Run: headless pygame with SDL's dummy video driver; simulated clock (each Clock.tick advances the game by its frame time, no real sleeping); random seed 0; keys injected as events and as key.get_pressed() state; mouse plan: one left click at the window centre at the start of phase 2, then a move to the lower-right quarter at the start of phase 3.
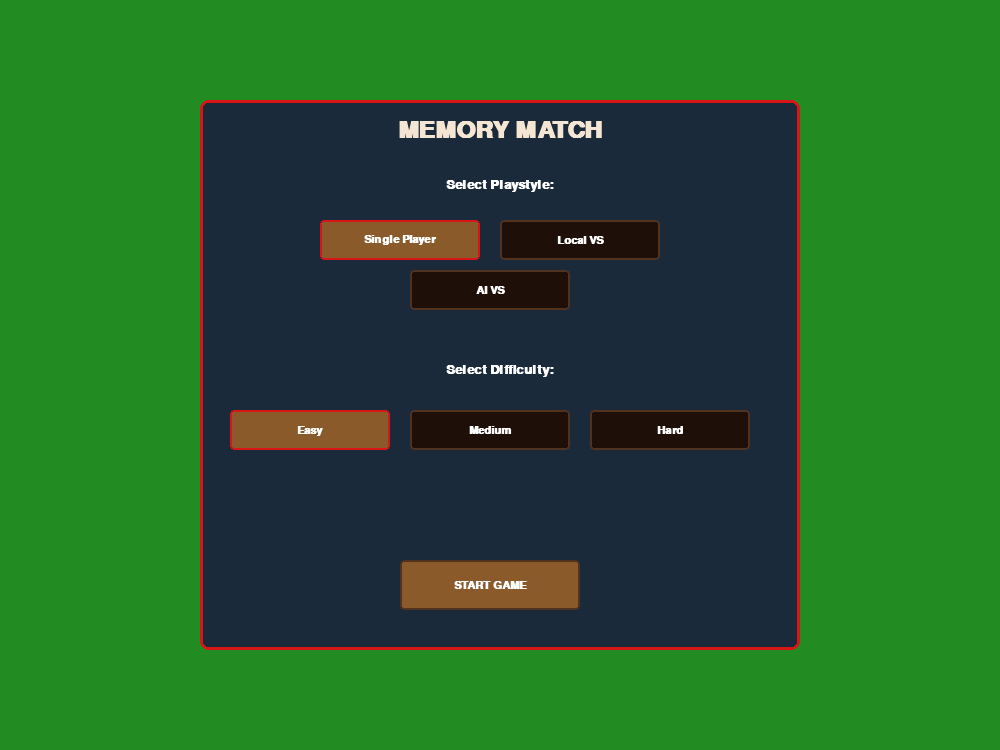
Frame 1 of 4 · flips 1–60 · no input
Frame 2 of 4 · flips 61–180 · clicked the window centre · tapped SPACE, RETURN · held RIGHT (→), D · screen unchanged from frame 1, image omitted
Frame 3 of 4 · flips 181–300 · moved the mouse to the lower-right quarter · held DOWN (↓), S · screen unchanged from frame 2, image omitted
Frame 4 of 4 · flips 301–420 · held LEFT (←), A, UP (↑), W · screen unchanged from frame 3, image omitted

The pygame program that drew these frames:

import pygame
import random
import sys

# Initialise Pygame
pygame.init()

# --- WINDOW CONFIGURATION ---
WIDTH, HEIGHT = 1000, 750
screen = pygame.display.set_mode((WIDTH, HEIGHT))
pygame.display.set_caption("Memory Match")
clock = pygame.time.Clock()

# --- COLOURS ---
COLOUR_MENU_BG = (26, 42, 58)
COLOUR_TEXT_LIGHT = (245, 230, 211)
COLOUR_WHITE = (255, 255, 255)
COLOUR_CARD_FRONT = (255, 255, 255)
COLOUR_CARD_BORDER = (217, 22, 22)

COLOUR_CARD_TEXT = (217, 22, 22)
COLOUR_MATCHED = (160, 176, 176)
COLOUR_HEADER_BG = (44, 62, 80)
COLOUR_BG_GREEN = (34, 139, 34)
COLOUR_CARD_BACK = (74, 123, 138)
COLOUR_RED = (192, 57, 43)
COLOUR_HEADER_BORDER = (196, 154, 108)

# --- FONTS ---
font_title = pygame.font.SysFont("helvetica", 36, bold=True)
font_header = pygame.font.SysFont("helvetica", 20, bold=True)
font_ui = pygame.font.SysFont("helvetica", 16, bold=True)
font_card = pygame.font.SysFont("helvetica", 22, bold=True)

# --- BACKGROUND (solid green) ---
BACKGROUND_SURFACE = pygame.Surface((WIDTH, HEIGHT))
BACKGROUND_SURFACE.fill(COLOUR_BG_GREEN)

def get_card_back_surface(w, h):
    """Return a solid retro‑teal surface for card backs."""
    surf = pygame.Surface((w, h))
    surf.fill(COLOUR_CARD_BACK)
    return surf

CARD_W, CARD_H = 55, 75
CARD_BACK_SURF = get_card_back_surface(CARD_W, CARD_H)

# --- GAME ENGINE STATE CLASSES ---
class MenuButton:
    def __init__(self, text, x, y, w, h, var_type, value):
        self.rect = pygame.Rect(x, y, w, h)
        self.text = text
        self.var_type = var_type
        self.value = value

    def draw(self, screen, current_selection):
        is_selected = current_selection == self.value
        bg_colour = (139, 90, 43) if (is_selected or self.var_type == "start") else (30, 15, 8)
        border_colour = COLOUR_CARD_BORDER if is_selected else (80, 50, 30)

        pygame.draw.rect(screen, bg_colour, self.rect, border_radius=4)
        pygame.draw.rect(screen, border_colour, self.rect, 2, border_radius=4)

        txt_surf = font_ui.render(self.text, True, COLOUR_WHITE)
        txt_rect = txt_surf.get_rect(center=self.rect.center)
        screen.blit(txt_surf, txt_rect)

    def is_clicked(self, pos):
        return self.rect.collidepoint(pos)

class Card:
    def __init__(self, value, index):
        self.value = value
        self.index = index
        self.is_flipped = False
        self.is_matched = False
        self.rect = pygame.Rect(0, 0, CARD_W, CARD_H)

    def draw(self, surface, x, y):
        self.rect.topleft = (x, y)

        if self.is_matched:
            pygame.draw.rect(surface, COLOUR_MATCHED, self.rect, border_radius=3)
            pygame.draw.rect(surface, (60, 60, 60), self.rect, 1, border_radius=3)
        elif self.is_flipped:
            pygame.draw.rect(surface, COLOUR_CARD_FRONT, self.rect, border_radius=3)
            pygame.draw.rect(surface, COLOUR_CARD_BORDER, self.rect, 2, border_radius=3)
            val_surf = font_card.render(str(self.value), True, COLOUR_CARD_TEXT)
            val_rect = val_surf.get_rect(center=self.rect.center)
            surface.blit(val_surf, val_rect)
        else:
            surface.blit(CARD_BACK_SURF, (x, y))
            pygame.draw.rect(surface, (34, 17, 5), self.rect, 1, border_radius=3)

class GameManager:
    def __init__(self):
        self.state = "MENU"
        self.selected_style = "Single Player"
        self.selected_diff = "Easy"
        self.init_menu_ui()

    def init_menu_ui(self):
        self.menu_buttons = [
            MenuButton("Single Player", 320, 220, 160, 40, "style", "Single Player"),
            MenuButton("Local VS",       500, 220, 160, 40, "style", "Local VS"),
            MenuButton("AI VS",          410, 270, 160, 40, "style", "AI VS"),
            MenuButton("Easy",           230, 410, 160, 40, "diff", "Easy"),
            MenuButton("Medium",         410, 410, 160, 40, "diff", "Medium"),
            MenuButton("Hard",           590, 410, 160, 40, "diff", "Hard"),
            MenuButton("START GAME",     400, 560, 180, 50, "start", "START"),
        ]

    def init_game_board(self):
        diff_config = {
            "Easy":   {"pairs": 12, "lives": 18, "cols": 6},
            "Medium": {"pairs": 26, "lives": 31, "cols": 13},
            "Hard":   {"pairs": 52, "lives": 52, "cols": 13},
        }
        config = diff_config[self.selected_diff]
        self.num_pairs = config["pairs"]
        self.lives = config["lives"]
        self.max_cols = config["cols"]

        self.p1_pairs = 0
        self.p2_pairs = 0
        self.current_turn = 1

        values = list(range(1, self.num_pairs + 1)) * 2
        random.shuffle(values)
        self.cards = [Card(val, i) for i, val in enumerate(values)]

        self.grid_padding_x = 12
        self.grid_padding_y = 12
        self.total_grid_w = self.max_cols * (CARD_W + self.grid_padding_x) - self.grid_padding_x
        self.grid_start_x = (WIDTH - self.total_grid_w) // 2
        self.grid_start_y = 100
        self.scroll_y = 0

        total_rows = (len(self.cards) + self.max_cols - 1) // self.max_cols
        self.total_grid_h = total_rows * (CARD_H + self.grid_padding_y) + 50
        self.max_scroll = max(0, (self.grid_start_y + self.total_grid_h) - (HEIGHT - 40))

        self.selected_indices = []
        self.lock_board = False
        self.cooldown_timer = 0
        self.ai_timer = 0
        self.game_over_msg = ""

    def process_events(self):
        for event in pygame.event.get():
            if event.type == pygame.QUIT:
                pygame.quit()
                sys.exit()

            if event.type == pygame.MOUSEBUTTONDOWN:
                if event.button == 1:
                    self.handle_click(event.pos)
                elif event.button == 4 and self.state == "PLAYING":
                    self.scroll_y = max(0, self.scroll_y - 30)
                elif event.button == 5 and self.state == "PLAYING":
                    self.scroll_y = min(self.max_scroll, self.scroll_y + 30)

    def handle_click(self, pos):
        if self.state == "MENU":
            for btn in self.menu_buttons:
                if btn.is_clicked(pos):
                    if btn.var_type == "style":
                        self.selected_style = btn.value
                    elif btn.var_type == "diff":
                        self.selected_diff = btn.value
                    elif btn.var_type == "start":
                        self.init_game_board()
                        self.state = "PLAYING"
            return

        if self.state == "GAME_OVER":
            self.state = "MENU"
            return

        if self.state == "PLAYING" and not self.lock_board:
            if self.selected_style == "AI VS" and self.current_turn == 2:
                return

            adjusted_pos = (pos[0], pos[1] - self.grid_start_y + self.scroll_y)
            for card in self.cards:
                if card.rect.collidepoint(adjusted_pos) and not card.is_flipped and not card.is_matched:
                    self.flip_card(card.index)
                    break

    def flip_card(self, idx):
        self.cards[idx].is_flipped = True
        self.selected_indices.append(idx)
        if len(self.selected_indices) == 2:
            self.lock_board = True
            self.cooldown_timer = pygame.time.get_ticks() + 800

    def update(self):
        if self.state != "PLAYING":
            return

        current_time = pygame.time.get_ticks()

        if self.lock_board and self.cooldown_timer > 0 and current_time >= self.cooldown_timer:
            self.evaluate_match()
            self.cooldown_timer = 0

            if all(c.is_matched for c in self.cards):
                self.trigger_game_over(all_cleared=True)
            elif self.selected_style == "Single Player" and self.lives <= 0:
                self.trigger_game_over(all_cleared=False)
            else:
                if self.selected_style == "AI VS" and self.current_turn == 2 and not self.lock_board:
                    self.ai_timer = current_time + 600

        if (self.selected_style == "AI VS" and self.current_turn == 2 and not self.lock_board
                and self.ai_timer > 0 and current_time >= self.ai_timer):
            self.execute_ai_turn()
            self.ai_timer = 0

    def evaluate_match(self):
        idx1, idx2 = self.selected_indices
        c1, c2 = self.cards[idx1], self.cards[idx2]

        if c1.value == c2.value:
            c1.is_matched = c2.is_matched = True
            if self.current_turn == 1:
                self.p1_pairs += 1
            else:
                self.p2_pairs += 1
        else:
            c1.is_flipped = c2.is_flipped = False
            if self.selected_style == "Single Player":
                self.lives -= 1
            else:
                self.current_turn = 2 if self.current_turn == 1 else 1

        self.selected_indices.clear()
        self.lock_board = False

    def execute_ai_turn(self):
        available = [c.index for c in self.cards if not c.is_flipped and not c.is_matched]
        if len(available) >= 2:
            choices = random.sample(available, 2)
            self.flip_card(choices[0])
            self.flip_card(choices[1])

    def trigger_game_over(self, all_cleared):
        self.state = "GAME_OVER"
        if self.selected_style == "Single Player":
            if all_cleared:
                self.game_over_msg = f"Game Over! Found all pairs with {self.lives} lives remaining!"
            else:
                self.game_over_msg = "Game Over! Out of lives!"
        else:
            p2_lbl = "AI" if self.selected_style == "AI VS" else "Player 2"
            if self.p1_pairs > self.p2_pairs:
                self.game_over_msg = f"Player 1 wins with {self.p1_pairs} pairs!"
            elif self.p2_pairs > self.p1_pairs:
                self.game_over_msg = f"{p2_lbl} wins with {self.p2_pairs} pairs!"
            else:
                self.game_over_msg = f"It's a tie! Both secured {self.p1_pairs} pairs."

    def draw(self, screen):
        screen.blit(BACKGROUND_SURFACE, (0, 0))

        if self.state == "MENU":
            menu_rect = pygame.Rect(200, 100, 600, 550)
            pygame.draw.rect(screen, COLOUR_MENU_BG, menu_rect, border_radius=8)
            pygame.draw.rect(screen, COLOUR_CARD_BORDER, menu_rect, 3, border_radius=8)

            title_surf = font_title.render("MEMORY MATCH", True, COLOUR_TEXT_LIGHT)
            screen.blit(title_surf, title_surf.get_rect(center=(WIDTH//2, 130)))

            lbl_style = font_header.render("Select Playstyle:", True, COLOUR_WHITE)
            screen.blit(lbl_style, lbl_style.get_rect(center=(WIDTH//2, 185)))
            lbl_diff = font_header.render("Select Difficulty:", True, COLOUR_WHITE)
            screen.blit(lbl_diff, lbl_diff.get_rect(center=(WIDTH//2, 370)))

            for btn in self.menu_buttons:
                if btn.var_type == "style":
                    current_selection = self.selected_style
                elif btn.var_type == "diff":
                    current_selection = self.selected_diff
                else:
                    current_selection = None
                btn.draw(screen, current_selection)

        elif self.state in ("PLAYING", "GAME_OVER"):
            game_canvas = pygame.Surface((WIDTH, self.total_grid_h), pygame.SRCALPHA)

            for i, card in enumerate(self.cards):
                row = i // self.max_cols
                col = i % self.max_cols
                card_x = self.grid_start_x + col * (CARD_W + self.grid_padding_x)
                card_y = row * (CARD_H + self.grid_padding_y)
                card.draw(game_canvas, card_x, card_y)

            screen.blit(game_canvas, (0, self.grid_start_y),
                        (0, self.scroll_y, WIDTH, HEIGHT - self.grid_start_y - 40))

            header_rect = pygame.Rect(30, 15, WIDTH - 60, 60)
            pygame.draw.rect(screen, COLOUR_HEADER_BG, header_rect, border_radius=6)
            pygame.draw.rect(screen, COLOUR_HEADER_BORDER, header_rect, 2, border_radius=6)

            if self.selected_style == "Single Player":
                ui_str = (f"Mode: {self.selected_diff}   |   Pairs Found: {self.p1_pairs}/{self.num_pairs}"
                          f"   |   Lives: {self.lives}")
            else:
                p2_lbl = "AI" if self.selected_style == "AI VS" else "Player 2"
                turn_lbl = "Player 1" if self.current_turn == 1 else p2_lbl
                ui_str = (f"Turn: {turn_lbl}   |   P1 Pairs: {self.p1_pairs}   |   {p2_lbl} Pairs: {self.p2_pairs}"
                          f" (Max: {self.num_pairs})")

            ui_surf = font_header.render(ui_str, True, COLOUR_TEXT_LIGHT)
            screen.blit(ui_surf, ui_surf.get_rect(center=header_rect.center))

            scroll_lbl = font_ui.render("* Use Mouse Wheel to scroll cards if needed *", True, COLOUR_TEXT_LIGHT)
            screen.blit(scroll_lbl, scroll_lbl.get_rect(center=(WIDTH//2, HEIGHT - 10)))

            if self.state == "GAME_OVER":
                overlay = pygame.Surface((WIDTH, HEIGHT), pygame.SRCALPHA)
                overlay.fill((0, 0, 0, 180))
                screen.blit(overlay, (0, 0))

                box = pygame.Rect(250, 280, 500, 180)
                pygame.draw.rect(screen, COLOUR_MENU_BG, box, border_radius=6)
                pygame.draw.rect(screen, COLOUR_CARD_BORDER, box, 3, border_radius=6)

                go_surf = font_title.render("ROUND OVER", True, COLOUR_RED)
                msg_surf = font_header.render(self.game_over_msg, True, COLOUR_WHITE)
                sub_surf = font_ui.render("Click anywhere to return to main menu", True, COLOUR_TEXT_LIGHT)

                screen.blit(go_surf, go_surf.get_rect(center=(WIDTH//2, box.top + 25)))
                screen.blit(msg_surf, msg_surf.get_rect(center=(WIDTH//2, box.top + 80)))
                screen.blit(sub_surf, sub_surf.get_rect(center=(WIDTH//2, box.top + 130)))

# --- MAIN LOOP ---
manager = GameManager()
while True:
    manager.process_events()
    manager.update()
    manager.draw(screen)
    pygame.display.flip()
    clock.tick(60)
